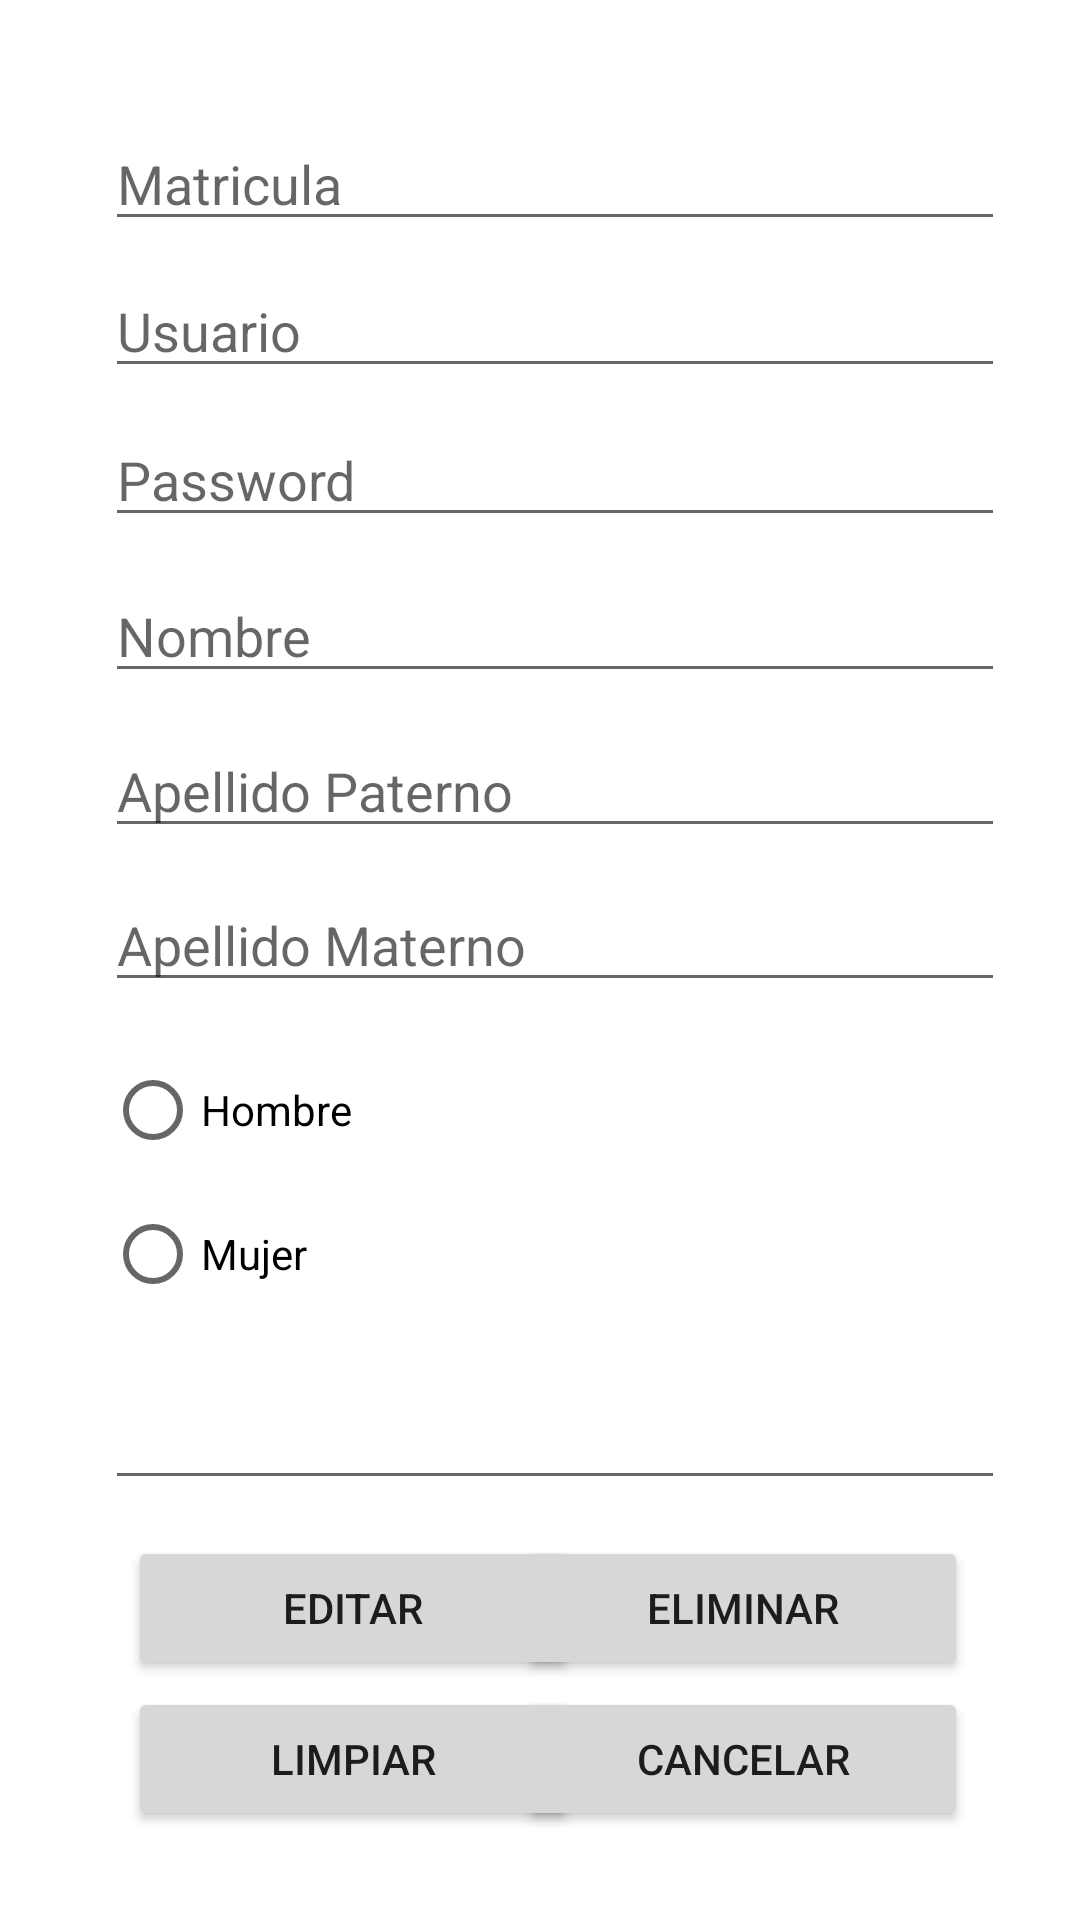

Write the Android layout XML for this screen, with the resource values it uses.
<!-- AndroidManifest.xml: application theme Theme.EmpleoApp -->
<!-- res/layout/activity_editar_view.xml -->
<?xml version="1.0" encoding="utf-8"?>
<androidx.constraintlayout.widget.ConstraintLayout xmlns:android="http://schemas.android.com/apk/res/android"
    xmlns:app="http://schemas.android.com/apk/res-auto"
    xmlns:tools="http://schemas.android.com/tools"
    android:layout_width="match_parent"
    android:layout_height="match_parent"
    android:orientation="vertical"
    tools:context=".editarView">

    <EditText
        android:id="@+id/matriculaEditarTxt"
        android:layout_width="300dp"
        android:layout_height="wrap_content"
        android:editable="false"
        android:ems="10"
        android:hint="Matricula"
        android:inputType="textPersonName"
        app:layout_constraintBottom_toBottomOf="parent"
        app:layout_constraintEnd_toEndOf="parent"
        app:layout_constraintHorizontal_bias="0.585"
        app:layout_constraintStart_toStartOf="parent"
        app:layout_constraintTop_toTopOf="parent"
        app:layout_constraintVertical_bias="0.065" />

    <EditText
        android:id="@+id/userEditarTxt"
        android:layout_width="300dp"
        android:layout_height="wrap_content"
        android:ems="10"
        android:hint="Usuario"
        android:inputType="textPersonName"
        app:layout_constraintBottom_toBottomOf="parent"
        app:layout_constraintEnd_toEndOf="parent"
        app:layout_constraintHorizontal_bias="0.585"
        app:layout_constraintStart_toStartOf="parent"
        app:layout_constraintTop_toTopOf="parent"
        app:layout_constraintVertical_bias="0.147" />

    <EditText
        android:id="@+id/passwordEditarTxt"
        android:layout_width="300dp"
        android:layout_height="wrap_content"
        android:ems="10"
        android:hint="Password"
        android:inputType="textPersonName"
        app:layout_constraintBottom_toBottomOf="parent"
        app:layout_constraintEnd_toEndOf="parent"
        app:layout_constraintHorizontal_bias="0.585"
        app:layout_constraintStart_toStartOf="parent"
        app:layout_constraintTop_toTopOf="parent"
        app:layout_constraintVertical_bias="0.23" />

    <EditText
        android:id="@+id/nameEditarTxt"
        android:layout_width="300dp"
        android:layout_height="wrap_content"
        android:ems="10"
        android:hint="Nombre"
        android:inputType="textPersonName"
        app:layout_constraintBottom_toBottomOf="parent"
        app:layout_constraintEnd_toEndOf="parent"
        app:layout_constraintHorizontal_bias="0.585"
        app:layout_constraintStart_toStartOf="parent"
        app:layout_constraintTop_toTopOf="parent"
        app:layout_constraintVertical_bias="0.317" />

    <EditText
        android:id="@+id/apellidoPaternoEditarTxt"
        android:layout_width="300dp"
        android:layout_height="wrap_content"
        android:ems="10"
        android:hint="Apellido Paterno"
        android:inputType="textPersonName"
        app:layout_constraintBottom_toBottomOf="parent"
        app:layout_constraintEnd_toEndOf="parent"
        app:layout_constraintHorizontal_bias="0.585"
        app:layout_constraintStart_toStartOf="parent"
        app:layout_constraintTop_toTopOf="parent"
        app:layout_constraintVertical_bias="0.403" />

    <EditText
        android:id="@+id/apellidoMaternoEditarTxt"
        android:layout_width="300dp"
        android:layout_height="wrap_content"
        android:ems="10"
        android:hint="Apellido Materno"
        android:inputType="textPersonName"
        app:layout_constraintBottom_toBottomOf="parent"
        app:layout_constraintEnd_toEndOf="parent"
        app:layout_constraintHorizontal_bias="0.585"
        app:layout_constraintStart_toStartOf="parent"
        app:layout_constraintTop_toTopOf="parent"
        app:layout_constraintVertical_bias="0.489" />

    <RadioGroup
        android:id="@+id/generoEditarGroup"
        android:layout_width="300dp"
        android:layout_height="wrap_content"
        android:orientation="vertical"
        app:layout_constraintBottom_toBottomOf="parent"
        app:layout_constraintEnd_toEndOf="parent"
        app:layout_constraintHorizontal_bias="0.585"
        app:layout_constraintStart_toStartOf="parent"
        app:layout_constraintTop_toTopOf="parent"
        app:layout_constraintVertical_bias="0.636">

        <RadioButton
            android:id="@+id/hombreREditarBtn"
            android:layout_width="match_parent"
            android:layout_height="wrap_content"
            android:text="Hombre" />

        <RadioButton
            android:id="@+id/mujerREditarBtn"
            android:layout_width="match_parent"
            android:layout_height="wrap_content"
            android:text="Mujer" />
    </RadioGroup>

    <EditText
        android:id="@+id/fechaEditarTxt"
        android:layout_width="300dp"
        android:layout_height="wrap_content"
        android:ems="10"
        android:inputType="date"
        app:layout_constraintBottom_toBottomOf="parent"
        app:layout_constraintEnd_toEndOf="parent"
        app:layout_constraintHorizontal_bias="0.585"
        app:layout_constraintStart_toStartOf="parent"
        app:layout_constraintTop_toTopOf="parent"
        app:layout_constraintVertical_bias="0.766" />

    <Button
        android:id="@+id/editarBtn"
        android:layout_width="150dp"
        android:layout_height="wrap_content"
        android:text="Editar"
        app:layout_constraintBottom_toBottomOf="parent"
        app:layout_constraintEnd_toEndOf="parent"
        app:layout_constraintHorizontal_bias="0.203"
        app:layout_constraintStart_toStartOf="parent"
        app:layout_constraintTop_toTopOf="parent"
        app:layout_constraintVertical_bias="0.865" />

    <Button
        android:id="@+id/eliminarEditarBtn"
        android:layout_width="150dp"
        android:layout_height="wrap_content"
        android:text="Eliminar"
        app:layout_constraintBottom_toBottomOf="parent"
        app:layout_constraintEnd_toEndOf="parent"
        app:layout_constraintHorizontal_bias="0.823"
        app:layout_constraintStart_toStartOf="parent"
        app:layout_constraintTop_toTopOf="parent"
        app:layout_constraintVertical_bias="0.865" />

    <Button
        android:id="@+id/limpiarEditarBtn"
        android:layout_width="150dp"
        android:layout_height="wrap_content"
        android:text="Limpiar"
        app:layout_constraintBottom_toBottomOf="parent"
        app:layout_constraintEnd_toEndOf="parent"
        app:layout_constraintHorizontal_bias="0.203"
        app:layout_constraintStart_toStartOf="parent"
        app:layout_constraintTop_toTopOf="parent"
        app:layout_constraintVertical_bias="0.95" />

    <Button
        android:id="@+id/cancelarEditarBtn"
        android:layout_width="150dp"
        android:layout_height="wrap_content"
        android:text="Cancelar"
        app:layout_constraintBottom_toBottomOf="parent"
        app:layout_constraintEnd_toEndOf="parent"
        app:layout_constraintHorizontal_bias="0.823"
        app:layout_constraintStart_toStartOf="parent"
        app:layout_constraintTop_toTopOf="parent"
        app:layout_constraintVertical_bias="0.95" />

</androidx.constraintlayout.widget.ConstraintLayout>
<!-- resources referenced by this layout -->
<resources>
  <style name="Theme.EmpleoApp" parent="Theme.MaterialComponents.DayNight.DarkActionBar">
          
          <item name="colorPrimary">@color/purple_500</item>
          <item name="colorPrimaryVariant">@color/purple_700</item>
          <item name="colorOnPrimary">@color/white</item>
          
          <item name="colorSecondary">@color/teal_200</item>
          <item name="colorSecondaryVariant">@color/teal_700</item>
          <item name="colorOnSecondary">@color/black</item>
          
          <item name="android:statusBarColor">?attr/colorPrimaryVariant</item>
          
      </style>
  <!-- not gathered from this repository: default colours our renderer supplied (Android Studio template values) -->
  <color name="purple_500">#FF6200EE</color>
  <color name="purple_700">#FF3700B3</color>
  <color name="teal_200">#FF03DAC5</color>
  <color name="teal_700">#FF018786</color>
  <color name="black">#FF000000</color>
  <color name="white">#FFFFFFFF</color>
</resources>
